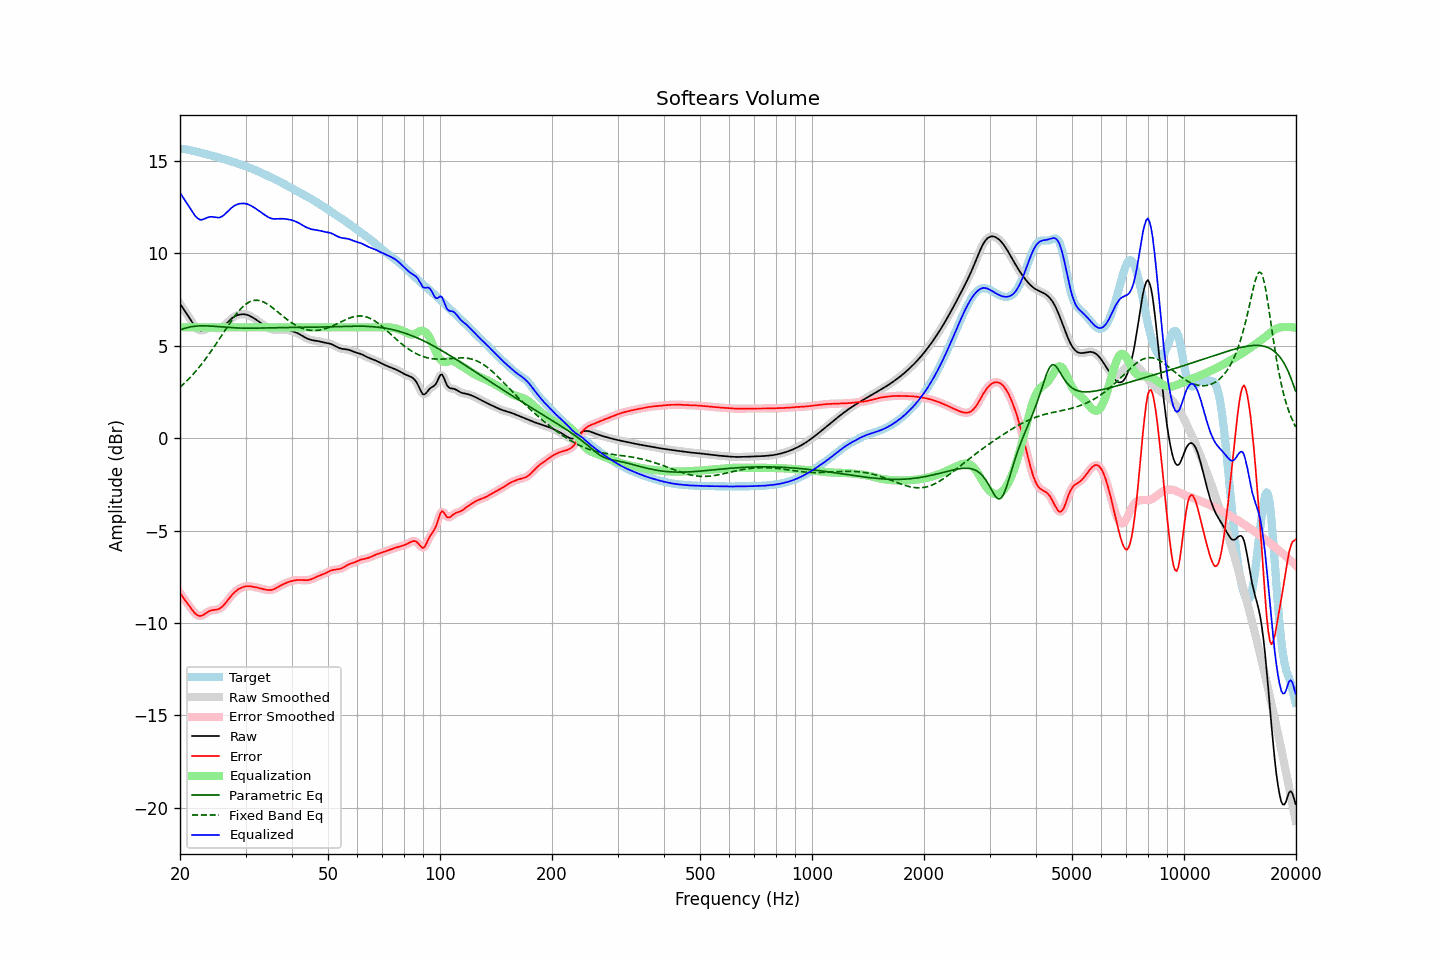

The file beside this chart, header and first rows:
frequency, raw, error, smoothed, error_smoothed, equalization, parametric_eq, fixed_band_eq, equalized_raw, equalized_smoothed, target
20.00, 7.29, -8.38, 7.29, -8.38, 6.00, 5.86, 2.76, 13.29, 13.29, 15.67
20.20, 7.15, -8.51, 7.16, -8.51, 6.00, 5.89, 2.83, 13.15, 13.16, 15.66
20.40, 7.02, -8.63, 7.02, -8.63, 6.00, 5.92, 2.91, 13.02, 13.02, 15.65
20.61, 6.89, -8.76, 6.89, -8.75, 6.00, 5.95, 3.00, 12.89, 12.89, 15.65
20.81, 6.76, -8.87, 6.76, -8.87, 6.00, 5.98, 3.08, 12.76, 12.76, 15.63
21.02, 6.62, -8.99, 6.62, -8.99, 6.00, 6.00, 3.17, 12.62, 12.62, 15.61
21.23, 6.49, -9.11, 6.48, -9.11, 6.00, 6.02, 3.26, 12.49, 12.48, 15.60
21.44, 6.35, -9.23, 6.35, -9.23, 6.00, 6.03, 3.35, 12.35, 12.35, 15.58
21.66, 6.21, -9.34, 6.21, -9.35, 6.00, 6.05, 3.44, 12.21, 12.21, 15.56
21.87, 6.08, -9.45, 6.09, -9.45, 6.00, 6.06, 3.54, 12.08, 12.09, 15.54
22.09, 5.98, -9.53, 5.98, -9.53, 6.00, 6.07, 3.64, 11.98, 11.98, 15.52
22.31, 5.90, -9.59, 5.90, -9.59, 6.00, 6.07, 3.75, 11.90, 11.90, 15.49
22.54, 5.85, -9.62, 5.85, -9.62, 6.00, 6.08, 3.85, 11.85, 11.85, 15.47
22.76, 5.82, -9.62, 5.83, -9.62, 6.00, 6.08, 3.96, 11.82, 11.83, 15.45
22.99, 5.83, -9.59, 5.84, -9.59, 6.00, 6.08, 4.07, 11.83, 11.84, 15.43
23.22, 5.87, -9.54, 5.86, -9.54, 6.00, 6.08, 4.19, 11.87, 11.86, 15.41
23.45, 5.90, -9.48, 5.90, -9.48, 6.00, 6.08, 4.30, 11.90, 11.90, 15.38
23.69, 5.94, -9.42, 5.94, -9.42, 6.00, 6.08, 4.42, 11.94, 11.94, 15.36
23.92, 5.97, -9.37, 5.97, -9.37, 6.00, 6.07, 4.54, 11.97, 11.97, 15.34
24.16, 5.98, -9.34, 5.98, -9.34, 6.00, 6.07, 4.67, 11.98, 11.98, 15.32
24.40, 5.98, -9.31, 5.98, -9.32, 6.00, 6.06, 4.79, 11.98, 11.98, 15.30
24.65, 5.97, -9.30, 5.97, -9.30, 6.00, 6.06, 4.92, 11.97, 11.97, 15.27
24.89, 5.95, -9.29, 5.95, -9.29, 6.00, 6.05, 5.05, 11.95, 11.95, 15.25
25.14, 5.94, -9.28, 5.94, -9.28, 6.00, 6.04, 5.18, 11.94, 11.94, 15.22
25.39, 5.94, -9.26, 5.94, -9.25, 6.00, 6.04, 5.31, 11.94, 11.94, 15.19
25.65, 5.96, -9.21, 5.96, -9.21, 6.00, 6.03, 5.44, 11.96, 11.96, 15.17
25.91, 6.00, -9.14, 6.00, -9.14, 6.00, 6.02, 5.58, 12.00, 12.00, 15.14
26.16, 6.06, -9.06, 6.06, -9.06, 6.00, 6.01, 5.71, 12.06, 12.06, 15.12
26.43, 6.13, -8.96, 6.13, -8.96, 6.00, 6.01, 5.84, 12.13, 12.13, 15.09
26.69, 6.22, -8.85, 6.22, -8.85, 6.00, 6.00, 5.98, 12.22, 12.22, 15.07
26.96, 6.31, -8.74, 6.31, -8.74, 6.00, 5.99, 6.11, 12.31, 12.31, 15.04
27.23, 6.39, -8.63, 6.39, -8.63, 6.00, 5.99, 6.23, 12.39, 12.39, 15.02
27.50, 6.47, -8.52, 6.47, -8.52, 6.00, 5.98, 6.36, 12.47, 12.47, 14.99
27.77, 6.53, -8.43, 6.53, -8.43, 6.00, 5.98, 6.48, 12.53, 12.53, 14.96
28.05, 6.59, -8.34, 6.59, -8.34, 6.00, 5.97, 6.60, 12.59, 12.59, 14.93
28.33, 6.63, -8.27, 6.63, -8.27, 6.00, 5.97, 6.72, 12.63, 12.63, 14.90
28.62, 6.67, -8.20, 6.67, -8.20, 6.00, 5.96, 6.83, 12.67, 12.67, 14.87
28.90, 6.69, -8.15, 6.69, -8.15, 6.00, 5.96, 6.93, 12.69, 12.69, 14.84
29.19, 6.70, -8.10, 6.70, -8.10, 6.00, 5.96, 7.02, 12.70, 12.70, 14.81
29.48, 6.71, -8.07, 6.71, -8.07, 6.00, 5.96, 7.11, 12.71, 12.71, 14.78
29.78, 6.71, -8.04, 6.71, -8.04, 6.00, 5.96, 7.19, 12.71, 12.71, 14.75
30.08, 6.69, -8.02, 6.69, -8.02, 6.00, 5.95, 7.25, 12.69, 12.69, 14.72
30.38, 6.67, -8.01, 6.67, -8.02, 6.00, 5.95, 7.32, 12.67, 12.67, 14.68
30.68, 6.64, -8.01, 6.64, -8.02, 6.00, 5.95, 7.37, 12.64, 12.64, 14.65
30.99, 6.59, -8.02, 6.59, -8.02, 6.00, 5.95, 7.41, 12.59, 12.59, 14.62
31.30, 6.54, -8.04, 6.54, -8.04, 6.00, 5.95, 7.43, 12.54, 12.54, 14.58
31.61, 6.49, -8.05, 6.49, -8.05, 6.00, 5.95, 7.46, 12.49, 12.49, 14.54
31.93, 6.43, -8.07, 6.43, -8.07, 6.00, 5.96, 7.46, 12.43, 12.43, 14.51
32.24, 6.38, -8.09, 6.38, -8.09, 6.00, 5.96, 7.47, 12.38, 12.38, 14.47
32.57, 6.32, -8.11, 6.32, -8.11, 6.00, 5.96, 7.45, 12.32, 12.32, 14.43
32.89, 6.25, -8.13, 6.25, -8.13, 6.00, 5.96, 7.44, 12.25, 12.25, 14.39
33.22, 6.19, -8.16, 6.19, -8.16, 6.00, 5.96, 7.41, 12.19, 12.19, 14.35
33.55, 6.13, -8.18, 6.13, -8.18, 6.00, 5.96, 7.37, 12.13, 12.13, 14.31
33.89, 6.07, -8.20, 6.07, -8.20, 6.00, 5.97, 7.33, 12.07, 12.07, 14.27
34.23, 6.01, -8.22, 6.01, -8.22, 6.00, 5.97, 7.28, 12.01, 12.01, 14.23
34.57, 5.96, -8.23, 5.96, -8.22, 6.00, 5.97, 7.22, 11.96, 11.96, 14.19
34.92, 5.92, -8.23, 5.92, -8.22, 6.00, 5.97, 7.16, 11.92, 11.92, 14.15
35.27, 5.89, -8.21, 5.89, -8.21, 6.00, 5.97, 7.10, 11.89, 11.89, 14.11
35.62, 5.88, -8.19, 5.88, -8.19, 6.00, 5.98, 7.03, 11.88, 11.88, 14.06
35.97, 5.87, -8.15, 5.87, -8.15, 6.00, 5.98, 6.96, 11.87, 11.87, 14.02
... 635 more rows
